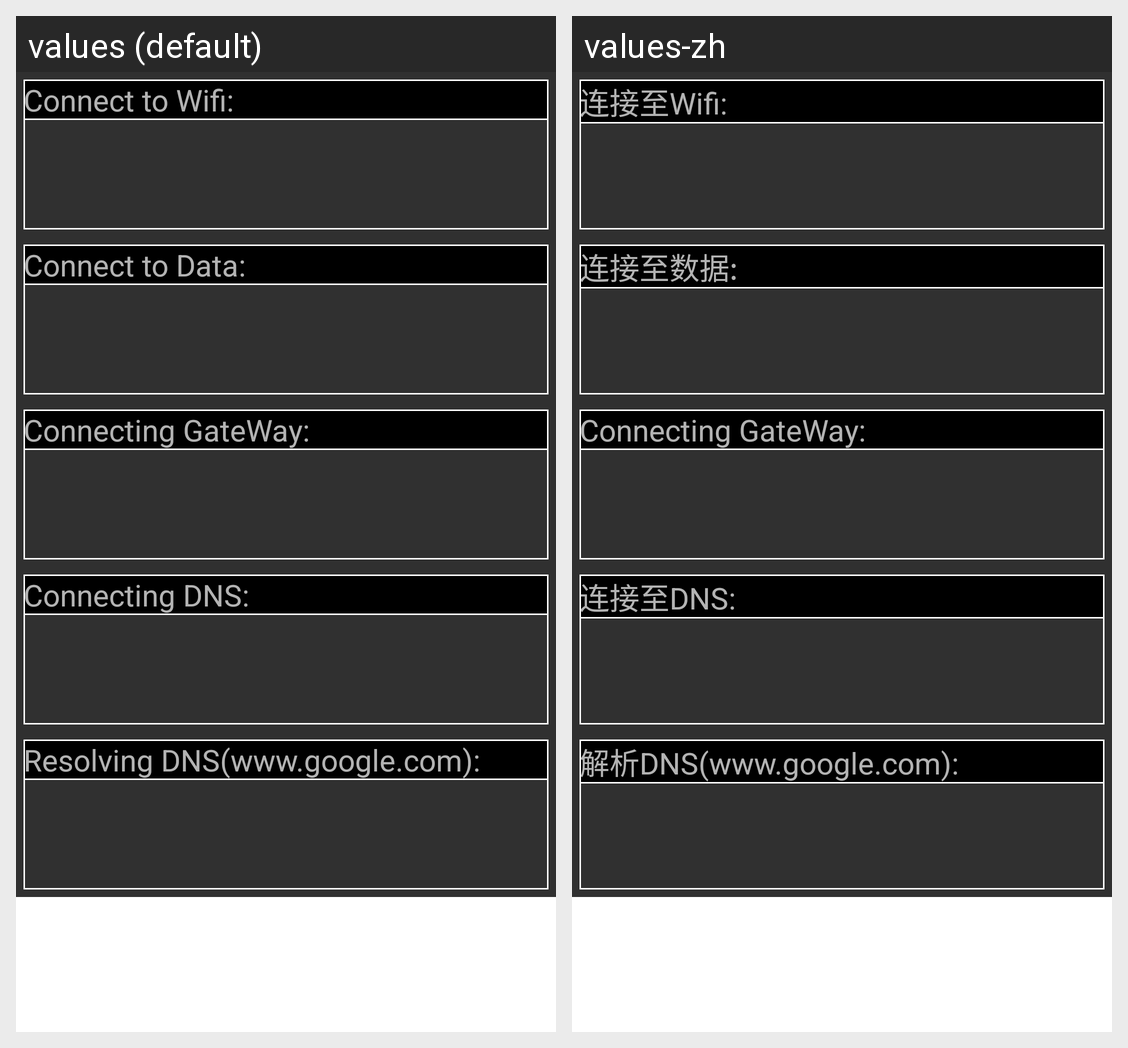

Here is an Android app screen in its default locale and in the app's own translations. Write out the translated-string differences for the strings that appear on this screen.
Android screen res/layout/fragment_fixer.xml rendered under 2 locales, left to right: values (default), values-zh. Device: Nexus 5 (rendered at 1080×1920; each locale shown at half size, 540×960, under a caption strip naming it); theme Theme1.
Strings drawn on this screen, with the default value and each locale's value (text and hints the layout hard-codes, and strings that could not be matched under every locale, appear in the picture but are not listed):

connecting_wifi
  values: Connect to Wifi:
  values-zh: 连接至Wifi:

connecting_data
  values: Connect to Data:
  values-zh: 连接至数据:

connecting_gateway
  values: Connecting GateWay:
  values-zh: Connecting GateWay:

connecting_dns
  values: Connecting DNS:
  values-zh: 连接至DNS:

resolving_dns
  values: Resolving DNS(www.google.com):
  values-zh: 解析DNS(www.google.com):
